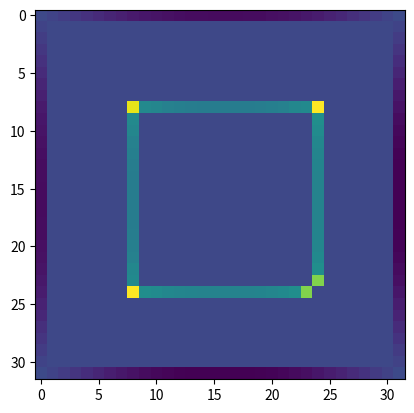
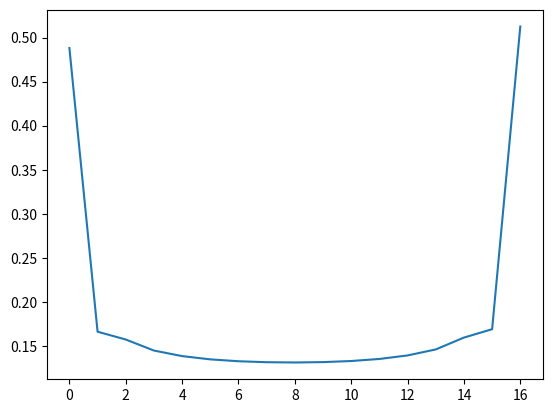
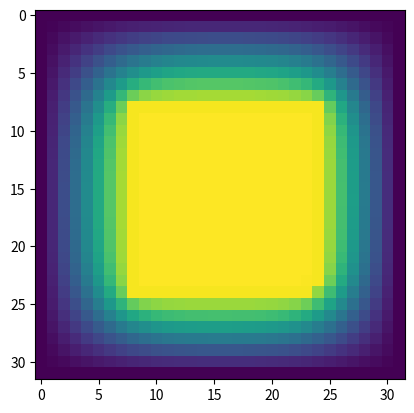
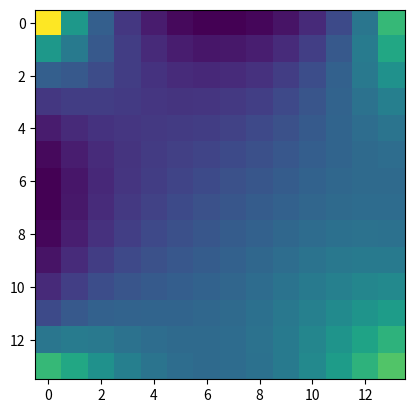
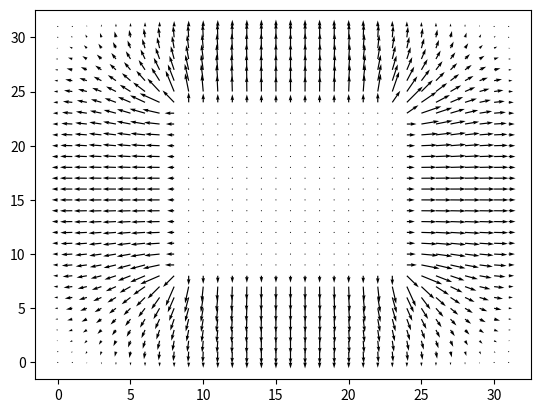

Source code (Python) for these figures, in order:
import numpy as np
from matplotlib import pyplot as plt

### PART A

def point_charge_potential(n):
    # Generate axes
    x = np.arange(n)-n//2
    x = np.fft.fftshift(x)
    xmat,ymat = np.meshgrid(x,x)
    rmat = np.sqrt(xmat**2+ymat**2)
    rmat[0,0] = 1
    pot = -np.log(rmat)/2/np.pi
    #pot = pot-pot[n//2,n//2]
    pot[0,0] = 4*pot[1,0]-pot[2,0]-pot[1,-1]-pot[1,1]
    pot = pot-pot[0,0]+1
    return pot

### PART B

# We use conjugate gradient to solve Ax=b where A is G*, the convolution with our Green's
# function, x is the charge rho, and b is the boundary potential.

# This function will serve as "A", performing the convolution to get the potential.
def rho2pot(rho,kernelft):
    (n,m)=rho.shape
    rho_padded = np.pad(rho,(0,n))
    rhoft = np.fft.rfft2(rho_padded)
    pot_padded = np.fft.irfft2(rhoft*kernelft)
    pot = pot_padded[:n,:m]
    return pot

def rho2pot_masked(rho,mask,kernelft,return_mat=False):
    rhomat = np.zeros(mask.shape)
    rhomat[mask] = rho
    potmat = rho2pot(rhomat,kernelft)
    return potmat if return_mat else potmat[mask]

# This function will solve for x, given A and b.
def conjgrad(x0,b,mask,kernelft,niter=1,fun=rho2pot_masked):
    # Based on Jon's conjugate gradient code
    r = b-fun(x0,mask,kernelft)
    p = r.copy()
    x = x0.copy()
    rr = np.sum(r*r)
    for i in range(niter):
        Ap = fun(p,mask,kernelft)
        pAp = np.sum(p*Ap)
        alpha = rr/pAp
        x = x+alpha*p
        r = r-alpha*Ap
        rr_new = np.sum(r*r)
        beta = rr_new/rr
        p = r+beta*p
        rr = rr_new
    return x

def gen_square_bc(n):
    bc = np.zeros((n,n))
    mask = np.zeros((n,n),dtype='bool')
    bc[n//4,n//4:3*n//4] = 1
    mask[n//4,n//4:3*n//4] = 1
    bc[3*n//4,n//4:3*n//4] = 1
    mask[3*n//4,n//4:3*n//4] = 1
    bc[n//4:3*n//4,n//4] = 1
    mask[n//4:3*n//4,n//4] = 1
    bc[n//4:3*n//4,3*n//4] = 1
    mask[n//4:3*n//4,3*n//4] = 1
    mask[0,:]=1
    mask[-1,:]=1
    mask[:,0]=1
    mask[:,-1]=1
    return bc,mask

# Running everything

n = 32

kernel = point_charge_potential(2*n)
kernelft = np.fft.rfft2(kernel)

bc,mask = gen_square_bc(n)
b = bc[mask]
x0 = 0*b

rho = np.zeros(mask.shape)
rho[mask] = conjgrad(x0,b,mask,kernelft,niter=3*n)

oneside = rho[n//4:3*n//4+1,n//4]

showfigs = True
if showfigs:
    plt.figure(1)
    plt.imshow(rho)
    plt.show()

    plt.figure(2)
    plt.plot(oneside)
    plt.show()


### PART C

# Calculating potential everywhere with our Green's function
pot = rho2pot(rho,kernelft)
interior_pot = pot[n//4+1:3*n//4-1,n//4+1:3*n//4-1]

# The field is the gradient of the potential (ignoring signs). I will use two-point
# derivative to solve, and assume that dx=dy=1.
fx = (np.roll(pot,1,axis=1)-np.roll(pot,-1,axis=1))/2
fy = (np.roll(pot,1,axis=0)-np.roll(pot,-1,axis=0))/2


if showfigs:
    plt.figure(3)
    plt.imshow(pot)
    plt.show()

    plt.figure(4)
    plt.imshow(interior_pot)
    plt.show()

    plt.figure(5)
    plt.quiver(fx,fy)
    plt.show()
